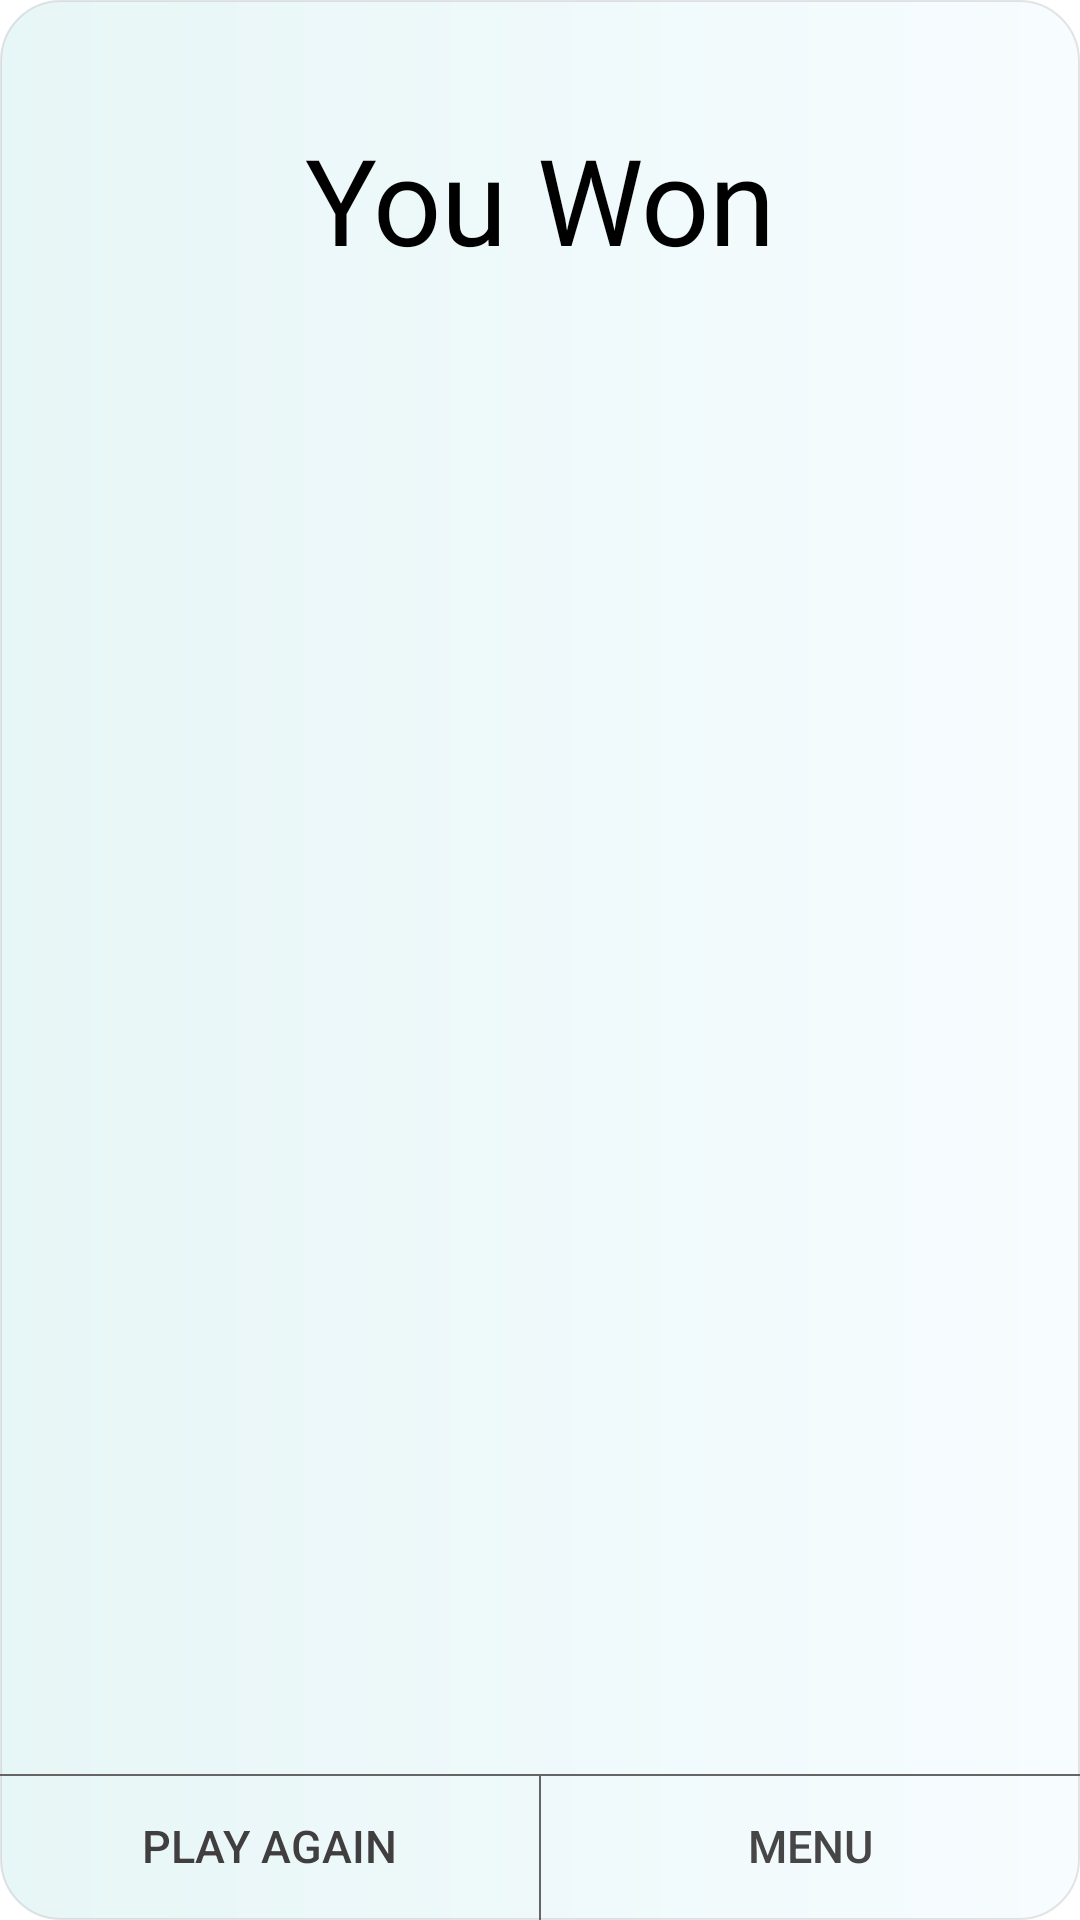

Produce the Android XML layout that renders to this screen, including the resource entries it uses.
<!-- AndroidManifest.xml: application theme Theme.TicTacToe3 -->
<!-- res/layout/activity_pop_up.xml -->
<?xml version="1.0" encoding="utf-8"?>
<LinearLayout xmlns:android="http://schemas.android.com/apk/res/android"
    xmlns:app="http://schemas.android.com/apk/res-auto"
    xmlns:tools="http://schemas.android.com/tools"
    android:layout_width="match_parent"
    android:layout_height="match_parent"
    android:background="#00FFFFFF"
    >
<LinearLayout
    android:layout_width="wrap_content"
    android:background="@drawable/pop_up_background"
    android:layout_height="wrap_content">
    <RelativeLayout
        android:layout_width="match_parent"
        android:layout_height="match_parent"
        >

        <TextView
            android:id="@+id/text12"
            android:layout_width="match_parent"
            android:layout_height="wrap_content"
            android:layout_alignParentStart="true"
            android:layout_alignParentTop="true"
            android:layout_alignParentEnd="true"
            android:layout_marginStart="20dp"
            android:layout_marginTop="45dp"
            android:layout_marginEnd="20dp"
            android:layout_marginBottom="237dp"
            android:fontFamily="@font/aladin"
            android:gravity="center_horizontal"
            android:includeFontPadding="false"
            android:text="You Won"
            android:textColor="@color/black"
            android:textSize="40sp" />


        <LinearLayout
            android:layout_width="match_parent"
            android:layout_height="wrap_content"
            android:layout_alignParentBottom="true"
            android:layout_marginBottom="0dp"
            android:orientation="vertical">

            <View
                android:layout_width="match_parent"
                android:layout_height="0.5dp"
                android:background="#656565"
                />
        <LinearLayout
            android:layout_width="match_parent"
            android:layout_height="wrap_content"
            android:layout_marginBottom="0dp"
            android:orientation="horizontal">

            <androidx.appcompat.widget.AppCompatButton
                android:id="@+id/again"

                android:layout_width="0dp"
                android:layout_weight="1"
                android:background="#00FFFFFF"
                android:layout_height="wrap_content"
                android:text="Play Again"
                android:includeFontPadding="false"
                android:textColor="#403E3E"
                android:textSize="15sp"/>
            <View
                android:layout_height="match_parent"
                android:layout_width="0.5dp"
                android:background="#656565"
                />
            <androidx.appcompat.widget.AppCompatButton
                android:id="@+id/menu"
                android:layout_width="0dp"
                android:layout_height="wrap_content"
                android:layout_weight="1"
                android:background="#0003DAC5"
                android:text="Menu"
                android:includeFontPadding="false"
                android:textColor="#474646"
                android:textSize="15sp" />
        </LinearLayout>

        </LinearLayout>
    </RelativeLayout>
</LinearLayout>
</LinearLayout>
<!-- resources referenced by this layout -->
<resources>
  <!-- drawable pop_up_background (drawable) -->
  <?xml version="1.0" encoding="utf-8"?>
  <shape
      android:shape="rectangle"
      xmlns:android="http://schemas.android.com/apk/res/android">
  
      <gradient
          android:startColor="#F7FCFF"
          android:angle="180"
          android:endColor="#E7F6F6"/>
      <stroke android:color="#419A9797"
          android:width="0.5dp"/>
      <corners android:radius="20dp"/>
  
  </shape>
  <style name="Theme.TicTacToe3" parent="Theme.MaterialComponents.DayNight.NoActionBar">
          
          <item name="colorPrimary">@color/purple_500</item>
          <item name="colorPrimaryVariant">@color/purple_700</item>
          <item name="colorOnPrimary">@color/white</item>
          
          <item name="colorSecondary">@color/teal_200</item>
          <item name="colorSecondaryVariant">@color/teal_700</item>
          <item name="colorOnSecondary">@color/black</item>
          
          <item name="android:statusBarColor" tools:targetApi="l">?attr/colorPrimaryVariant</item>
          
      </style>
  <!-- not gathered from this repository: default colours our renderer supplied (Android Studio template values) -->
  <color name="purple_500">#FF6200EE</color>
  <color name="purple_700">#FF3700B3</color>
  <color name="teal_200">#FF03DAC5</color>
  <color name="teal_700">#FF018786</color>
  <color name="black">#FF000000</color>
  <color name="white">#FFFFFFFF</color>
</resources>
